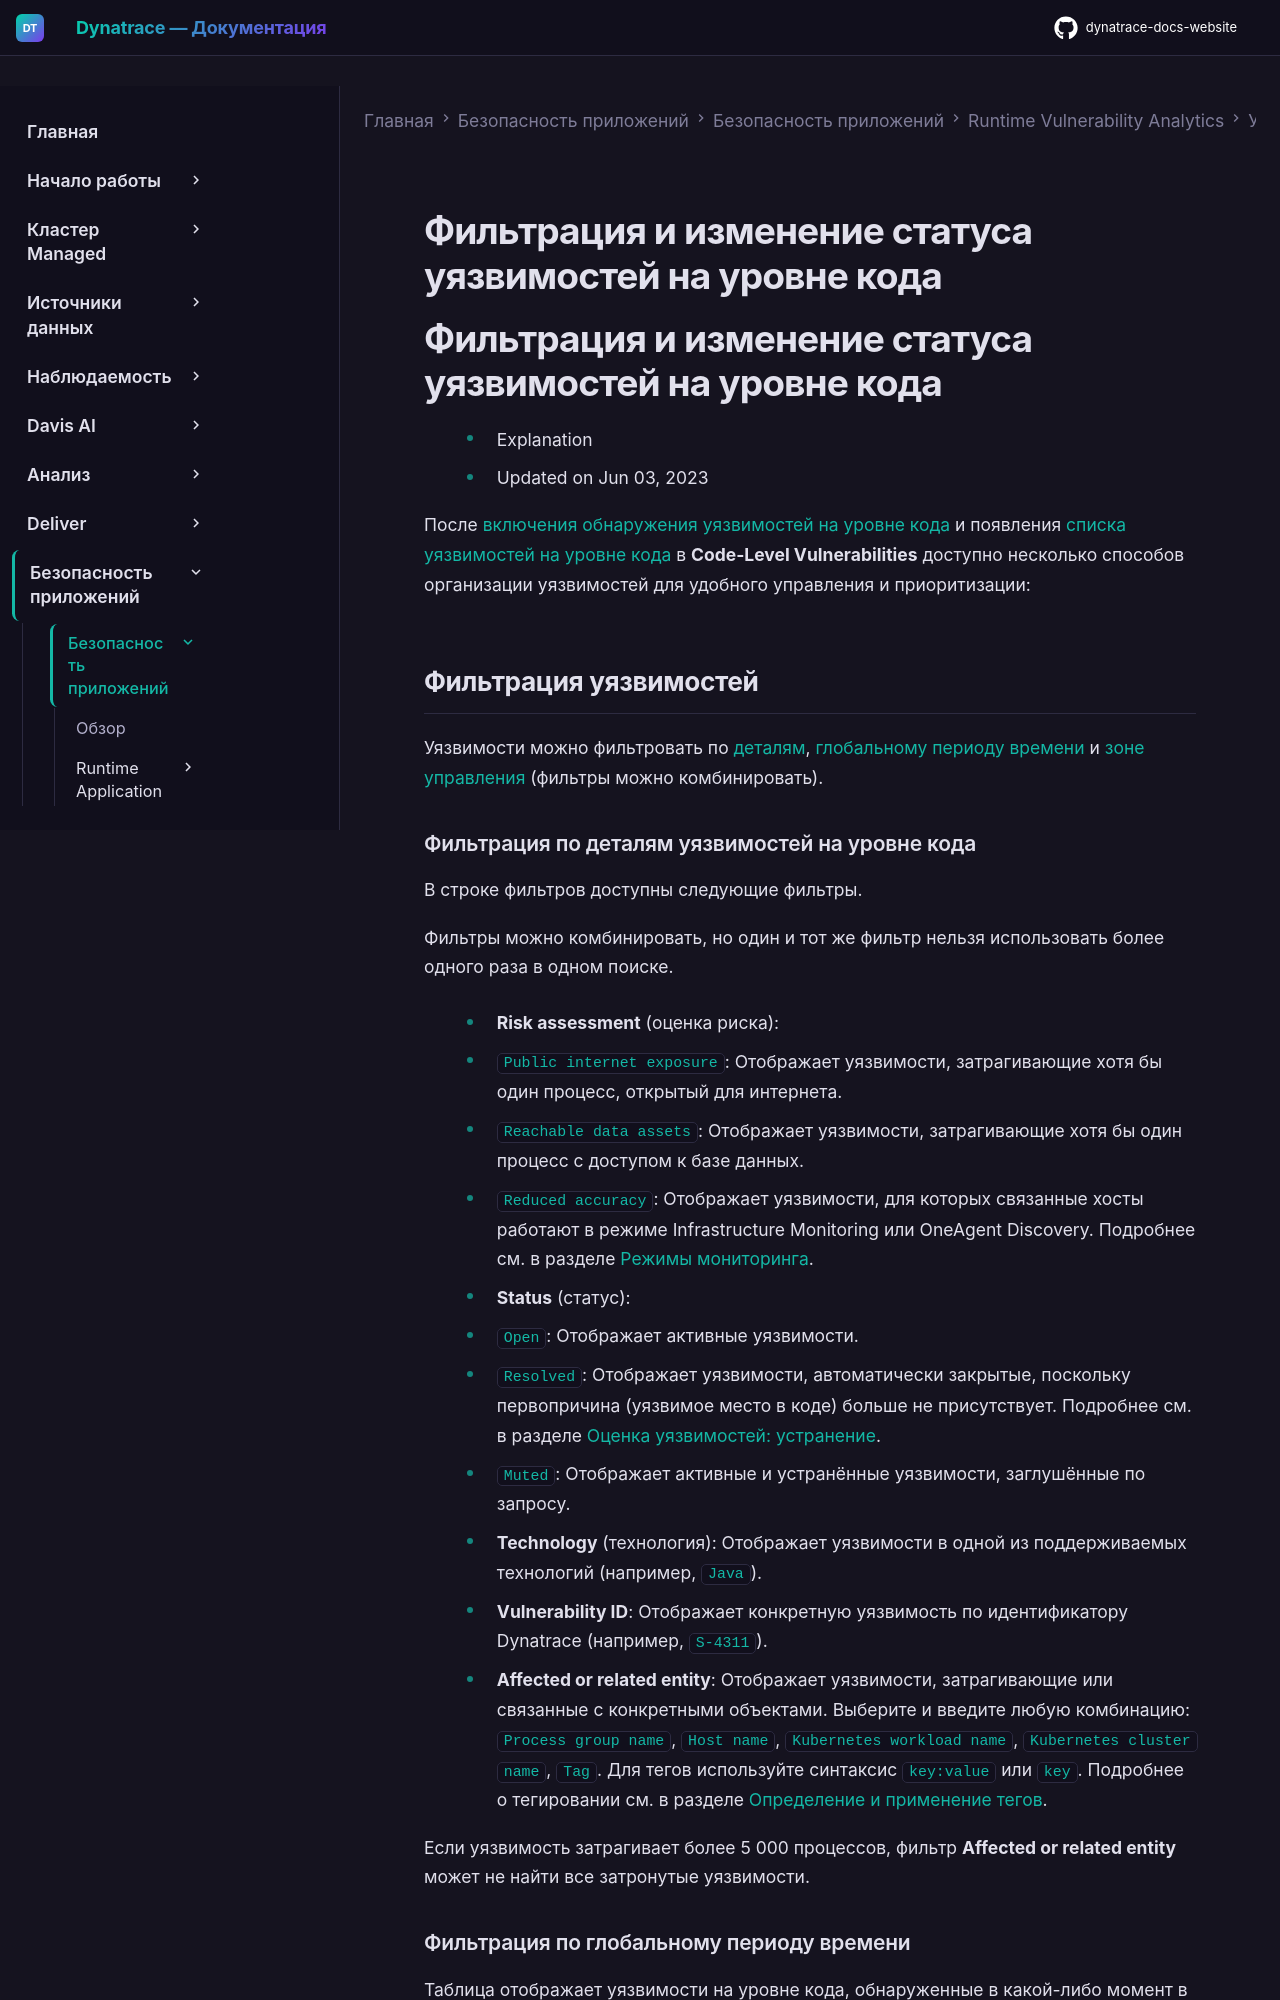

repository: Yerkebulan-Ardabayev/dynatrace-docs-website · page: managed-ru/secure/application-security/vulnerability-analytics/code-level-vulnerabilities/filter-clv-vulnerabilities/index.html · generator: mkdocs

---
title: Фильтрация и изменение статуса уязвимостей на уровне кода
source: https://docs.dynatrace.com/managed/secure/application-security/vulnerability-analytics/code-level-vulnerabilities/filter-clv-vulnerabilities
scraped: 2026-05-12T12:07:00.855960
---

# Фильтрация и изменение статуса уязвимостей на уровне кода

# Фильтрация и изменение статуса уязвимостей на уровне кода

* Explanation
* Updated on Jun 03, 2023

После [включения обнаружения уязвимостей на уровне кода](/managed/secure/application-security/vulnerability-analytics#clv-detection "Мониторинг, визуализация, анализ и устранение уязвимостей.") и появления [списка уязвимостей на уровне кода](/managed/secure/application-security/vulnerability-analytics/code-level-vulnerabilities/manage-code-level-vulnerabilities#list "Мониторинг уязвимостей на уровне кода.") в **Code-Level Vulnerabilities** доступно несколько способов организации уязвимостей для удобного управления и приоритизации:

## Фильтрация уязвимостей

Уязвимости можно фильтровать по [деталям](#details), [глобальному периоду времени](#timeframe) и [зоне управления](#management-zones) (фильтры можно комбинировать).
